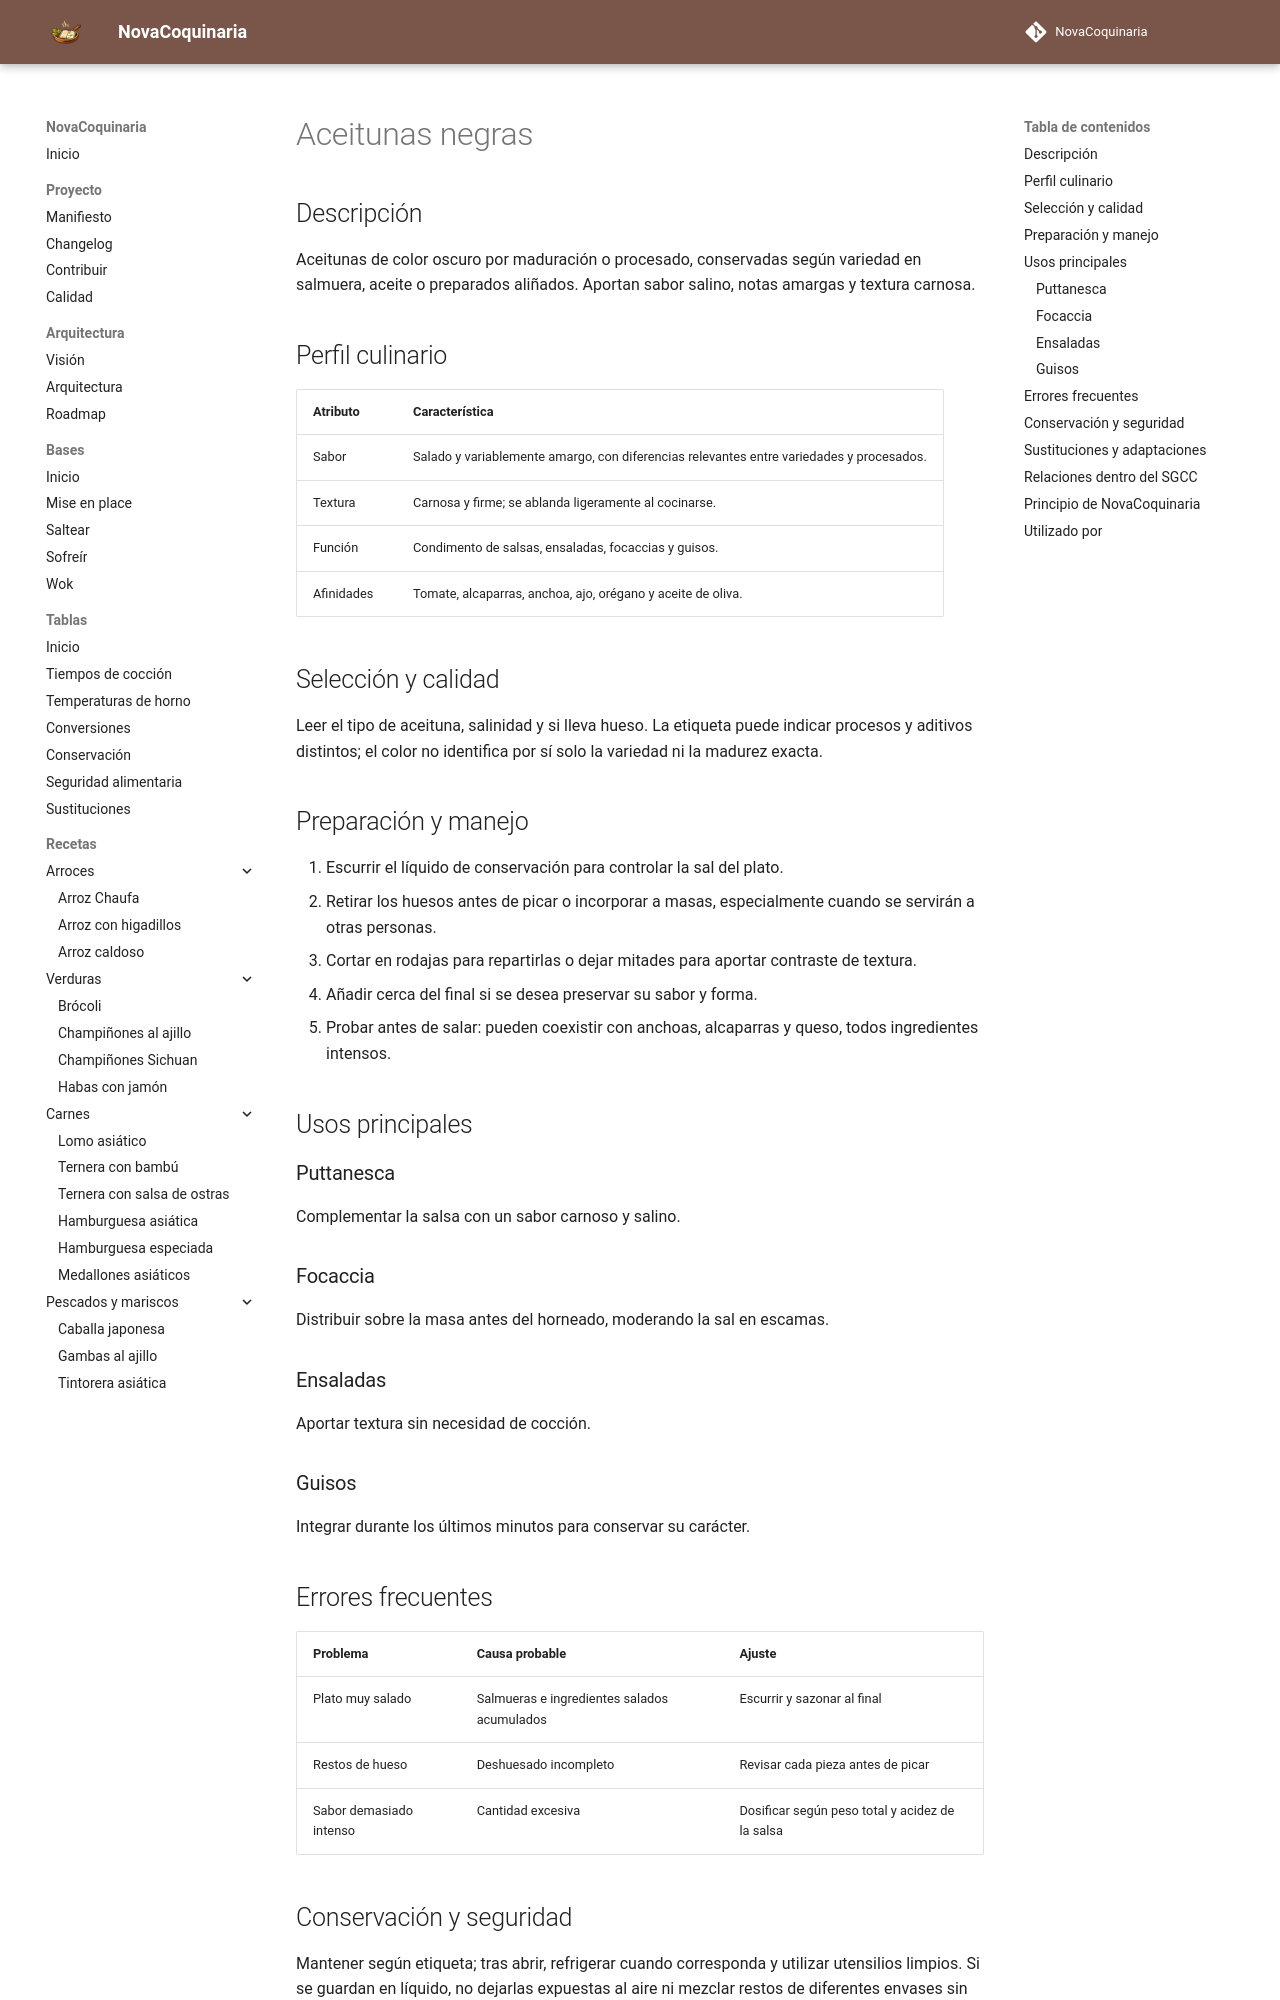

repository: fran-eliot/NovaCoquinaria · page: 11_Despensa/11_Condimentos/aceitunas_negras.html · generator: mkdocs

---
id: ING-0062
tipo: ingrediente
titulo: Aceitunas negras
categoria: Condimentos
estado: borrador
version: 1.0.0
ultima_revision: 2026-11-14
etiquetas:
  - aceitunas
  - salmuera
  - pasta
  - mediterranea
---

# Aceitunas negras

## Descripción

Aceitunas de color oscuro por maduración o procesado, conservadas según variedad en salmuera, aceite o preparados aliñados. Aportan sabor salino, notas amargas y textura carnosa.

## Perfil culinario

| Atributo | Característica |
|---|---|
| Sabor | Salado y variablemente amargo, con diferencias relevantes entre variedades y procesados. |
| Textura | Carnosa y firme; se ablanda ligeramente al cocinarse. |
| Función | Condimento de salsas, ensaladas, focaccias y guisos. |
| Afinidades | Tomate, alcaparras, anchoa, ajo, orégano y aceite de oliva. |

## Selección y calidad

Leer el tipo de aceituna, salinidad y si lleva hueso. La etiqueta puede indicar procesos y aditivos distintos; el color no identifica por sí solo la variedad ni la madurez exacta.

## Preparación y manejo

1. Escurrir el líquido de conservación para controlar la sal del plato.
2. Retirar los huesos antes de picar o incorporar a masas, especialmente cuando se servirán a otras personas.
3. Cortar en rodajas para repartirlas o dejar mitades para aportar contraste de textura.
4. Añadir cerca del final si se desea preservar su sabor y forma.
5. Probar antes de salar: pueden coexistir con anchoas, alcaparras y queso, todos ingredientes intensos.

## Usos principales

### Puttanesca

Complementar la salsa con un sabor carnoso y salino.

### Focaccia

Distribuir sobre la masa antes del horneado, moderando la sal en escamas.

### Ensaladas

Aportar textura sin necesidad de cocción.

### Guisos

Integrar durante los últimos minutos para conservar su carácter.

## Errores frecuentes

| Problema | Causa probable | Ajuste |
|---|---|---|
| Plato muy salado | Salmueras e ingredientes salados acumulados | Escurrir y sazonar al final |
| Restos de hueso | Deshuesado incompleto | Revisar cada pieza antes de picar |
| Sabor demasiado intenso | Cantidad excesiva | Dosificar según peso total y acidez de la salsa |
